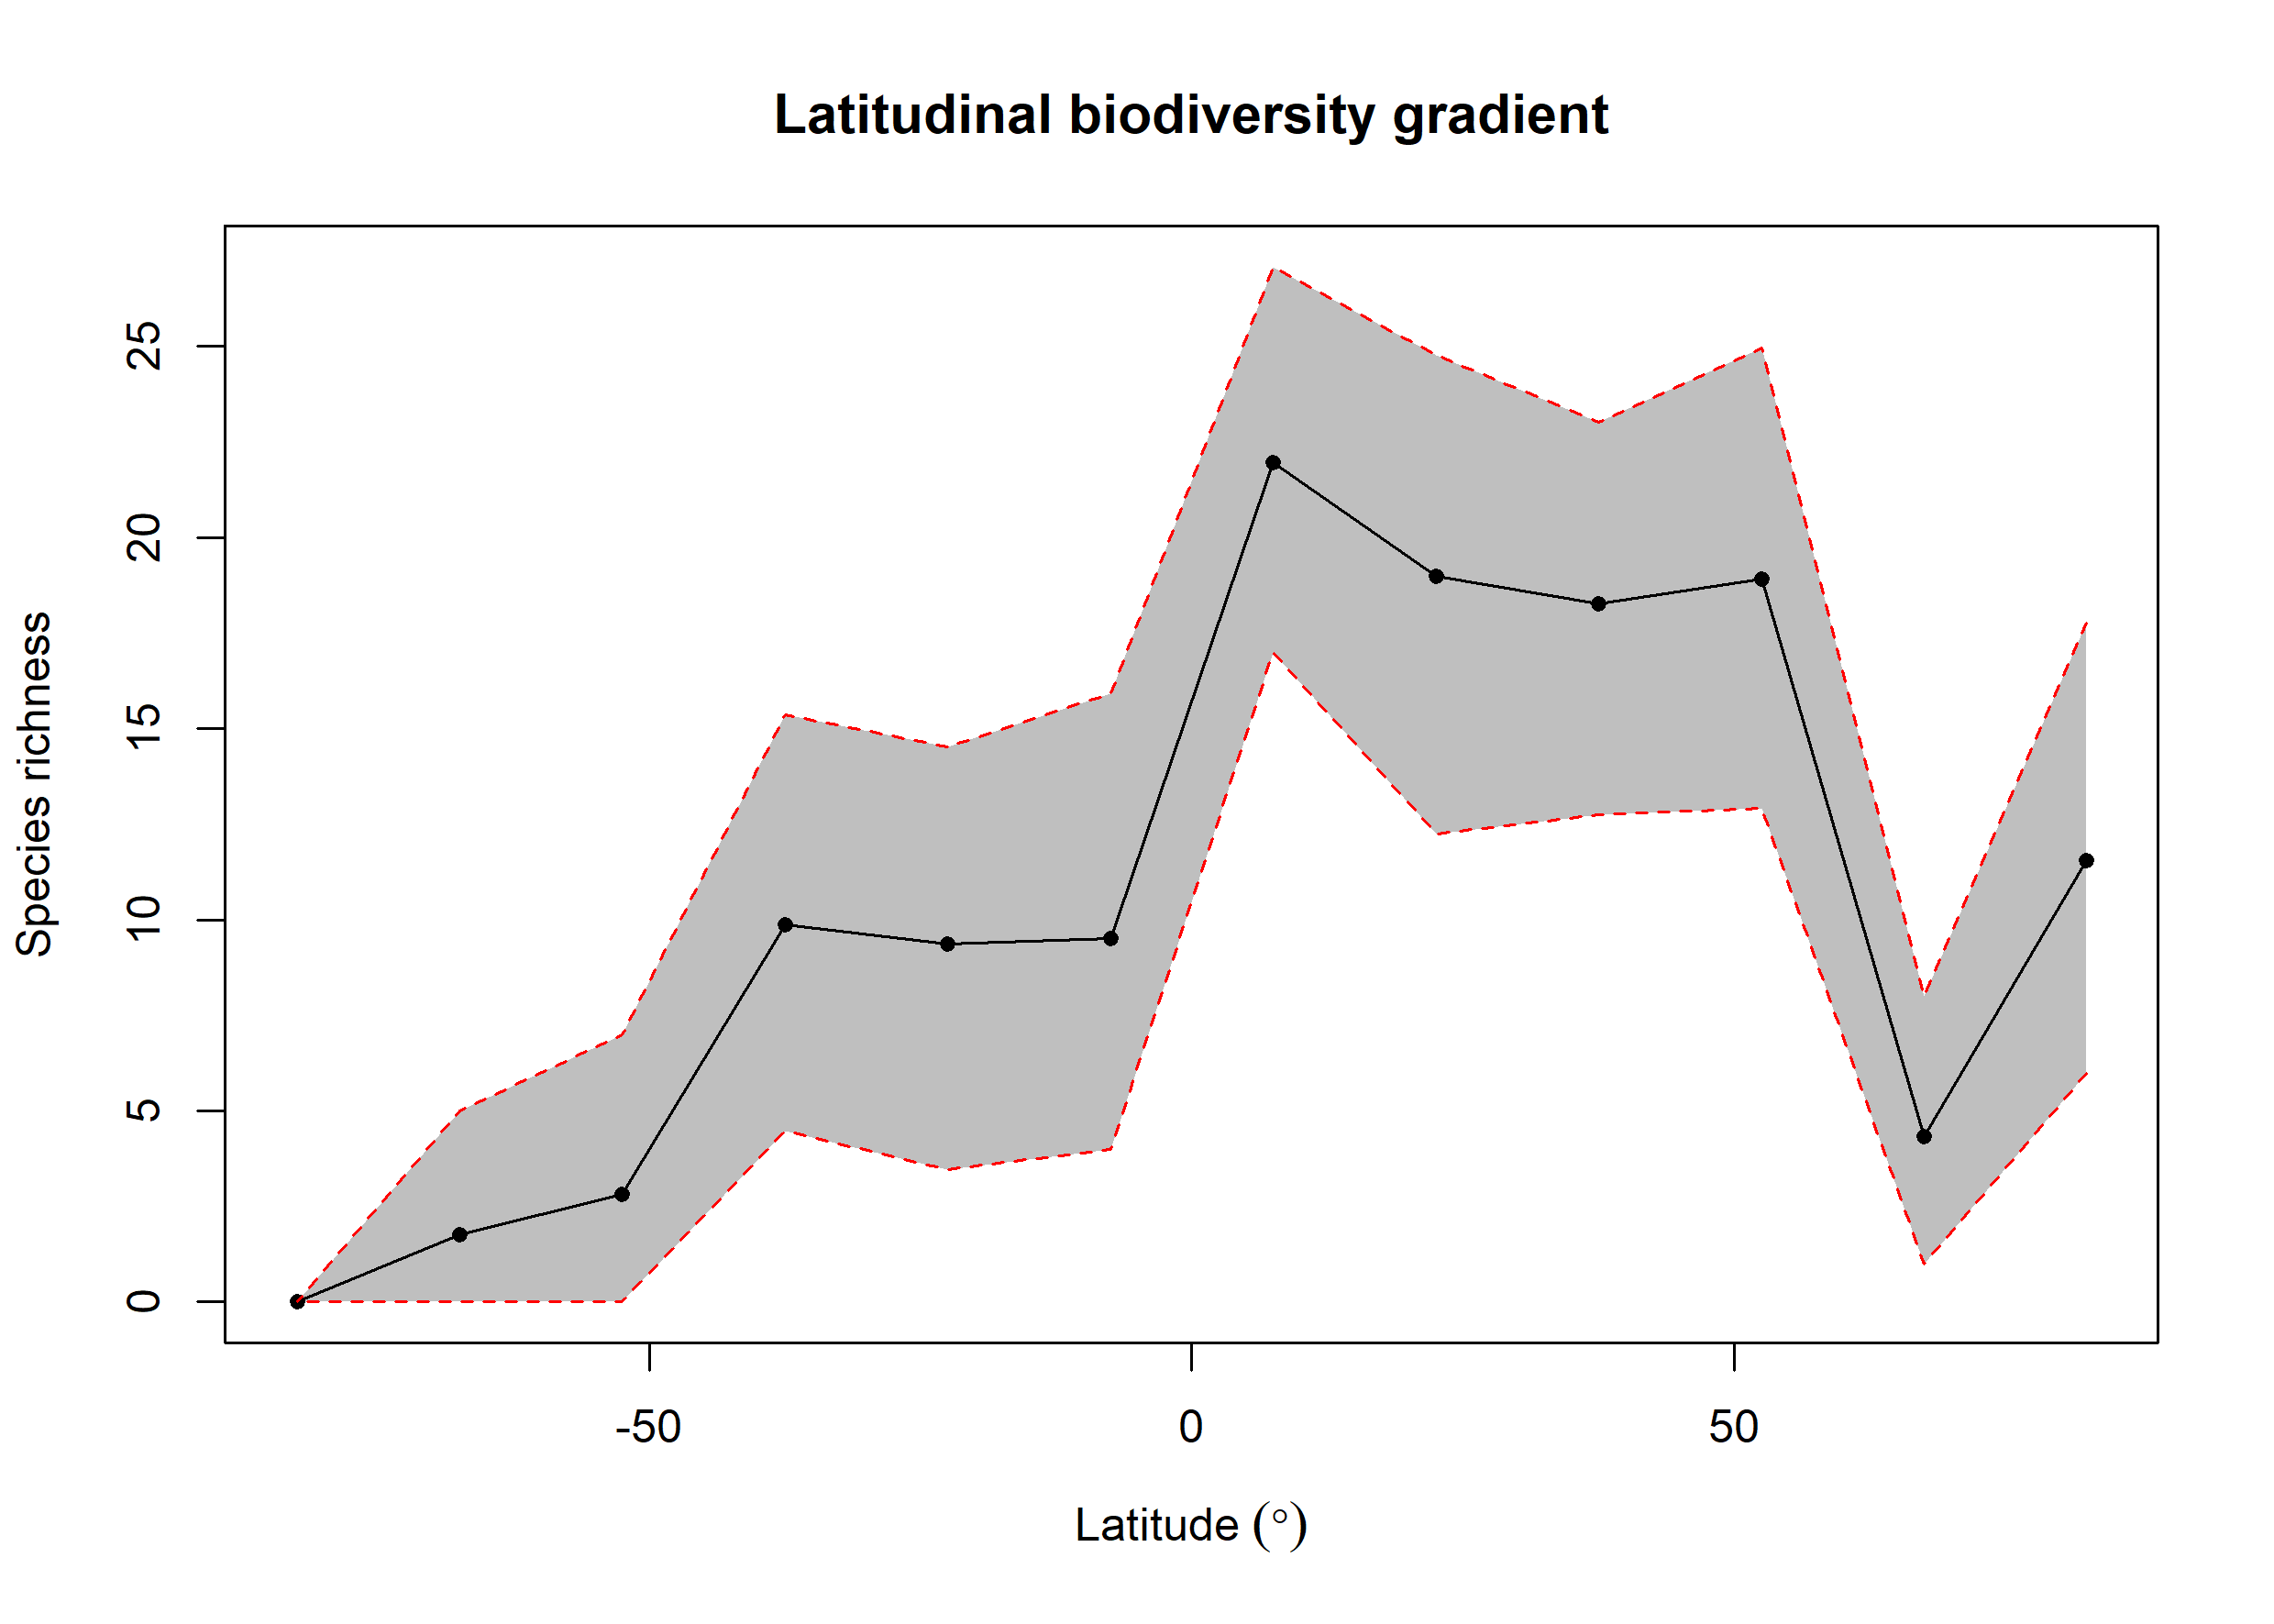

Data behind this chart, as committed beside it:
bin, max, min, mid, hemisphere, mean_richness, CI.Lower, CI.Upper
1, 90, 75, 82.5, N, 11.54, 5.98, 17.77
2, 75, 60, 67.5, N, 4.329, 1, 7.99
3, 60, 45, 52.5, N, 18.92, 12.91, 24.97
4, 45, 30, 37.5, N, 18.27, 12.74, 23.01
5, 30, 15, 22.5, N, 18.98, 12.24, 24.77
6, 15, 0, 7.5, N, 21.97, 16.99, 27.08
7, 0, -15, -7.5, S, 9.502, 4, 15.91
8, -15, -30, -22.5, S, 9.36, 3.475, 14.52
9, -30, -45, -37.5, S, 9.866, 4.475, 15.36
10, -45, -60, -52.5, S, 2.82, 0, 7
11, -60, -75, -67.5, S, 1.75, 0, 5
12, -75, -90, -82.5, S, NA, NA, NA
